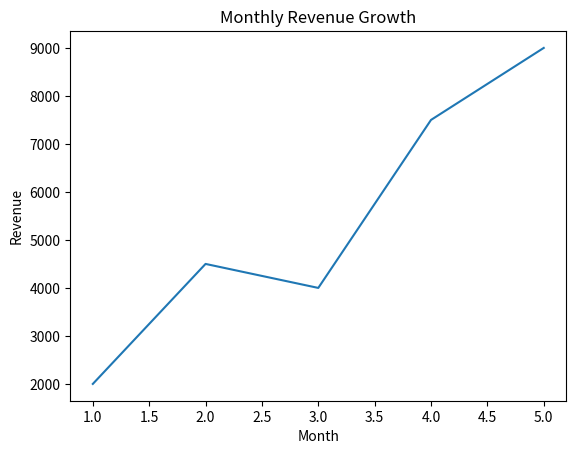

The script that saved this image:
import matplotlib.pyplot as plt
months = [1, 2, 3, 4, 5] 
revenue = [2000, 4500, 4000, 7500, 9000]
plt.plot(months,revenue) 
plt.title("Monthly Revenue Growth")
plt.xlabel("Month")
plt.ylabel("Revenue")
plt.show()
